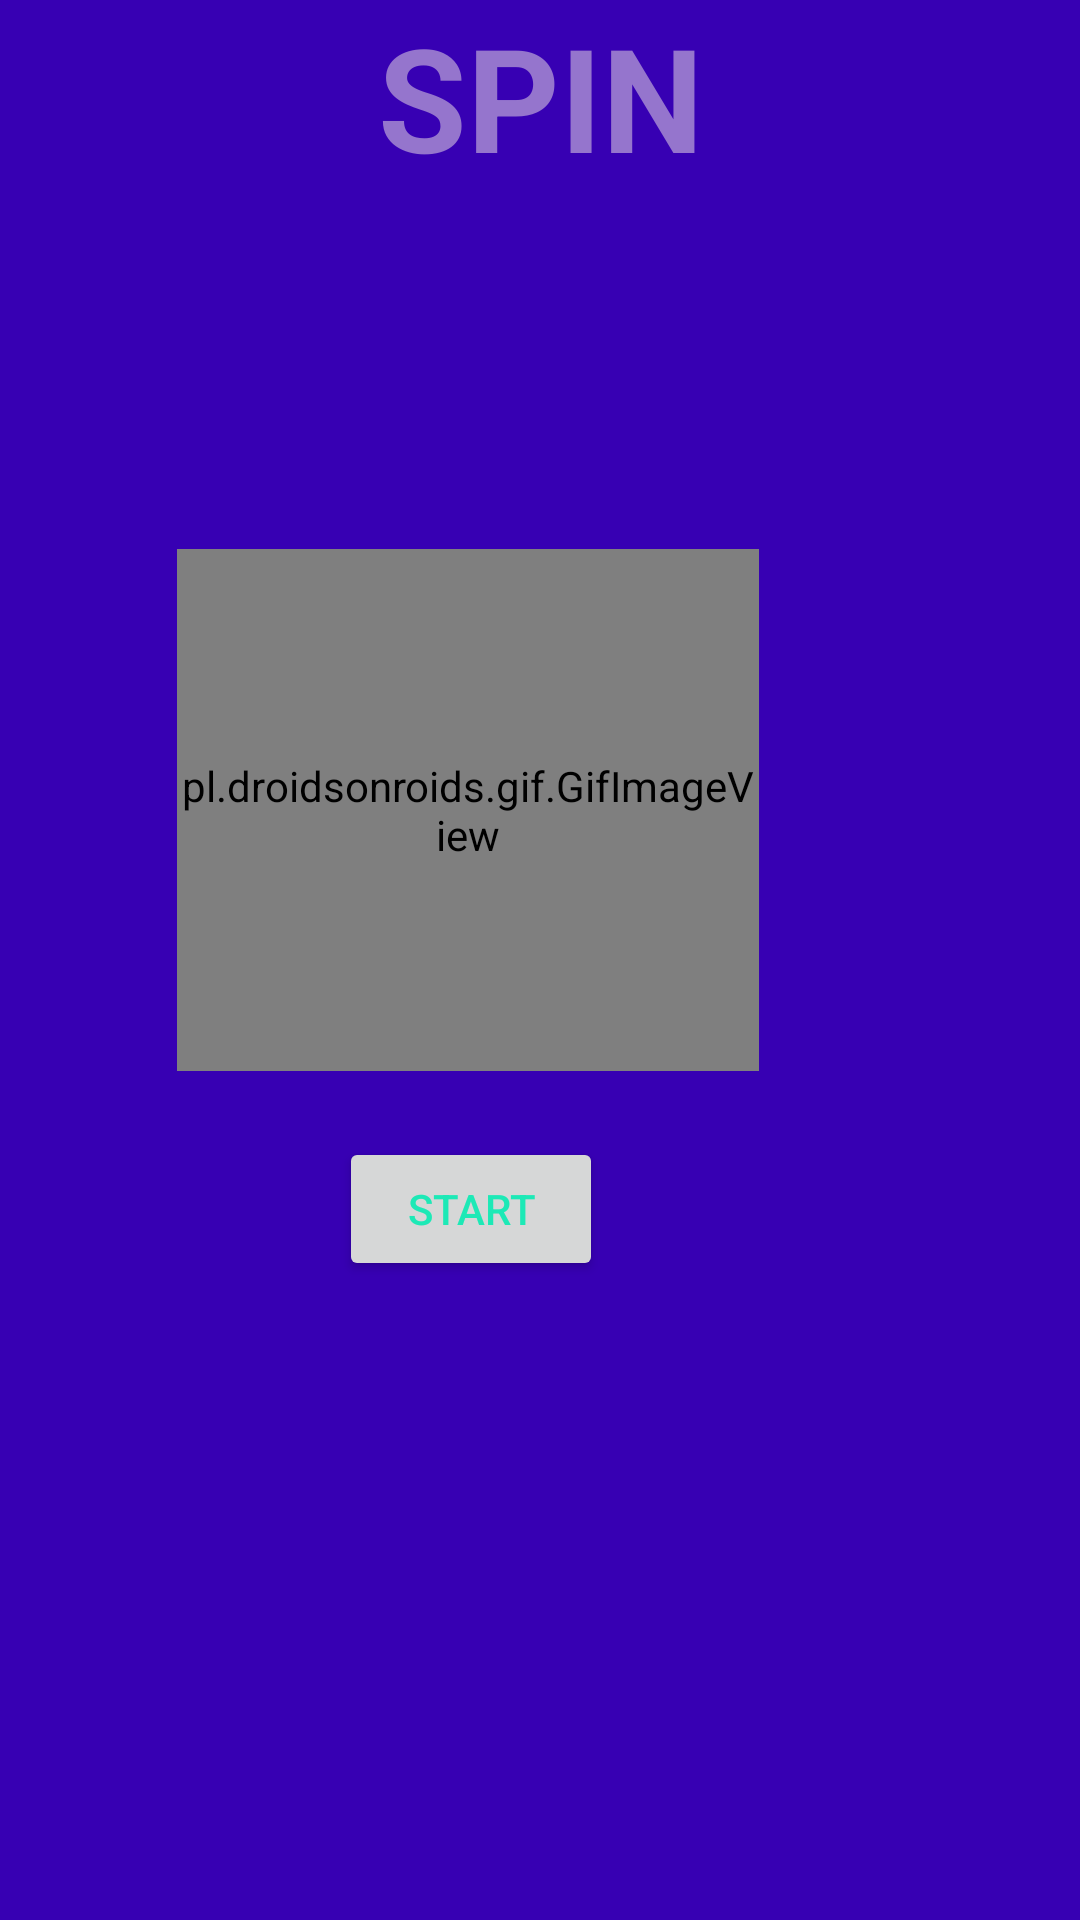

Here is an Android app screen rendered from its layout file. Give the layout XML and the strings, colors and styles it references.
<!-- AndroidManifest.xml: application theme Theme.CA2MobileApp -->
<!-- res/layout/activity_game.xml -->
<?xml version="1.0" encoding="utf-8"?>
<RelativeLayout xmlns:android="http://schemas.android.com/apk/res/android"
    xmlns:app="http://schemas.android.com/apk/res-auto"
    xmlns:tools="http://schemas.android.com/tools"
    android:layout_width="match_parent"
    android:layout_height="match_parent"
    tools:context=".activities.GameActivity"
    android:background="@color/purple_700"
    >

    <pl.droidsonroids.gif.GifImageView
        android:id="@+id/gifImage"
        android:layout_width="194dp"
        android:layout_height="174dp"
        android:layout_above="@+id/StartButton"
        android:layout_alignParentEnd="true"
        android:layout_marginEnd="107dp"
        android:layout_marginBottom="22dp"
        android:gravity="center"
        android:src="@drawable/banana_dance" />

    <Button
        android:id="@+id/StartButton"
        android:layout_width="wrap_content"
        android:layout_height="wrap_content"
        android:layout_alignParentEnd="true"
        android:layout_alignParentBottom="true"
        android:layout_marginEnd="159dp"
        android:layout_marginBottom="213dp"
        android:text="@string/start"
        android:textColor="#1DE9B6" />

    <TextView
        android:id="@+id/RotationCount"
        android:layout_width="184dp"
        android:layout_height="75dp"
        android:layout_alignParentStart="true"
        android:layout_alignParentEnd="true"
        android:layout_alignParentBottom="true"
        android:layout_marginStart="114dp"
        android:layout_marginEnd="113dp"
        android:layout_marginBottom="578dp"
        android:text="@string/spin_top"
        android:textAlignment="center"
        android:textAllCaps="true"
        android:textColor="#9575CD"
        android:textSize="48sp"
        android:textStyle="bold" />

    <TextView
        android:id="@+id/TimerView"
        android:layout_width="wrap_content"
        android:layout_height="wrap_content"
        android:layout_alignParentEnd="true"
        android:layout_alignParentBottom="true"
        android:layout_marginEnd="189dp"
        android:layout_marginBottom="90dp"
        android:textAlignment="center"
        android:textAllCaps="true"
        android:textSize="48sp"
        android:textStyle="bold" />
</RelativeLayout>
<!-- resources referenced by this layout -->
<resources>
  <string name="spin_top">Spin Top</string>
  <string name="start">START</string>
  <style name="Theme.CA2MobileApp" parent="Theme.MaterialComponents.DayNight.DarkActionBar">
          
          <item name="colorPrimary">@color/purple_500</item>
          <item name="colorPrimaryVariant">@color/purple_700</item>
          <item name="colorOnPrimary">@color/white</item>
          
          <item name="colorSecondary">@color/teal_200</item>
          <item name="colorSecondaryVariant">@color/teal_700</item>
          <item name="colorOnSecondary">@color/black</item>
          
          <item name="android:statusBarColor" tools:targetApi="l">?attr/colorPrimaryVariant</item>
          
      </style>
  <!-- not gathered from this repository: default colours our renderer supplied (Android Studio template values) -->
  <color name="purple_500">#FF6200EE</color>
  <color name="purple_700">#FF3700B3</color>
  <color name="teal_200">#FF03DAC5</color>
  <color name="teal_700">#FF018786</color>
  <color name="black">#FF000000</color>
  <color name="white">#FFFFFFFF</color>
</resources>
